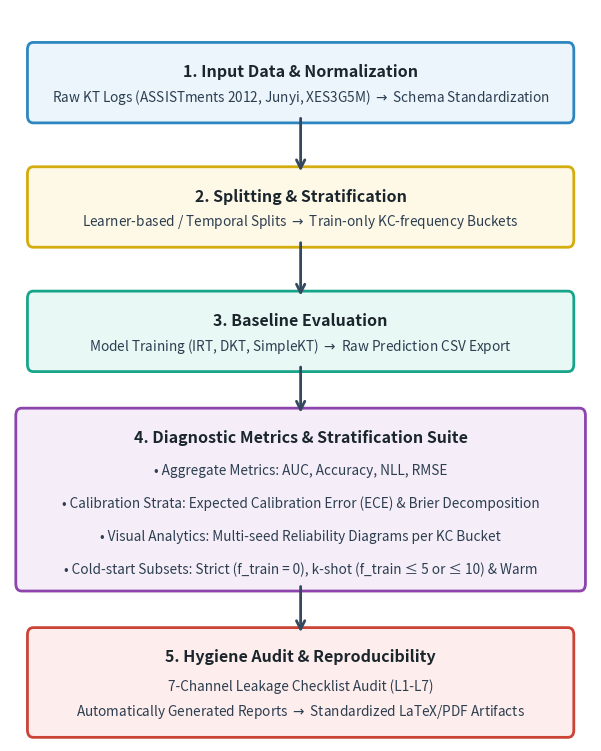

Write the Python code that produced this figure.
#!/usr/bin/env python3
import os
import matplotlib.pyplot as plt
import matplotlib.patches as patches

def main():
    # Set up figure (wider to prevent text overflow)
    fig, ax = plt.subplots(figsize=(7.5, 9.5))
    ax.axis('off')
    
    # Define styles (increased font sizes for readability, tighter box styles)
    font_title = dict(fontsize=11.5, fontweight='bold', color="#1A252C", family='sans-serif')
    font_body = dict(fontsize=9.8, color="#2C3E50", family='sans-serif')
    arrow_style = dict(arrowstyle="->", color="#34495E", lw=2, mutation_scale=15)
    
    # Draw blocks (widened to make text sit very close to borders)
    # Block 1: Input Data
    rect1 = patches.FancyBboxPatch((0.04, 0.855), 0.92, 0.09, boxstyle="round,pad=0.01", fc="#EBF5FB", ec="#2E86C1", lw=2)
    ax.add_patch(rect1)
    ax.text(0.5, 0.915, "1. Input Data & Normalization", ha='center', va='center', **font_title)
    ax.text(0.5, 0.88, "Raw KT Logs (ASSISTments 2012, Junyi, XES3G5M) $\\rightarrow$ Schema Standardization", ha='center', va='center', **font_body)
    
    # Arrow 1 -> 2
    ax.annotate("", xy=(0.5, 0.775), xytext=(0.5, 0.855), arrowprops=arrow_style)
    
    # Block 2: Splitting Cohorts
    rect2 = patches.FancyBboxPatch((0.04, 0.685), 0.92, 0.09, boxstyle="round,pad=0.01", fc="#FEF9E7", ec="#D4AC0D", lw=2)
    ax.add_patch(rect2)
    ax.text(0.5, 0.745, "2. Splitting & Stratification", ha='center', va='center', **font_title)
    ax.text(0.5, 0.71, "Learner-based / Temporal Splits $\\rightarrow$ Train-only KC-frequency Buckets", ha='center', va='center', **font_body)
    
    # Arrow 2 -> 3
    ax.annotate("", xy=(0.5, 0.605), xytext=(0.5, 0.685), arrowprops=arrow_style)
    
    # Block 3: Baseline Training
    rect3 = patches.FancyBboxPatch((0.04, 0.515), 0.92, 0.09, boxstyle="round,pad=0.01", fc="#E8F8F5", ec="#17A589", lw=2)
    ax.add_patch(rect3)
    ax.text(0.5, 0.575, "3. Baseline Evaluation", ha='center', va='center', **font_title)
    ax.text(0.5, 0.54, "Model Training (IRT, DKT, SimpleKT) $\\rightarrow$ Raw Prediction CSV Export", ha='center', va='center', **font_body)
    
    # Arrow 3 -> 4
    ax.annotate("", xy=(0.5, 0.445), xytext=(0.5, 0.515), arrowprops=arrow_style)
    
    # Block 4: Multi-dimensional Diagnostics
    rect4 = patches.FancyBboxPatch((0.02, 0.215), 0.96, 0.23, boxstyle="round,pad=0.01", fc="#F5EEF8", ec="#8E44AD", lw=2)
    ax.add_patch(rect4)
    ax.text(0.5, 0.415, "4. Diagnostic Metrics & Stratification Suite", ha='center', va='center', **font_title)
    
    ax.text(0.5, 0.37, "• Aggregate Metrics: AUC, Accuracy, NLL, RMSE", ha='center', va='center', **font_body)
    ax.text(0.5, 0.325, "• Calibration Strata: Expected Calibration Error (ECE) & Brier Decomposition", ha='center', va='center', **font_body)
    ax.text(0.5, 0.28, "• Visual Analytics: Multi-seed Reliability Diagrams per KC Bucket", ha='center', va='center', **font_body)
    ax.text(0.5, 0.235, "• Cold-start Subsets: Strict (f_train = 0), k-shot (f_train \u2264 5 or \u2264 10) & Warm", ha='center', va='center', **font_body)
    
    # Arrow 4 -> 5
    ax.annotate("", xy=(0.5, 0.145), xytext=(0.5, 0.215), arrowprops=arrow_style)
    
    # Block 5: Hygiene and Reporting
    rect5 = patches.FancyBboxPatch((0.04, 0.015), 0.92, 0.13, boxstyle="round,pad=0.01", fc="#FDEDEC", ec="#CB4335", lw=2)
    ax.add_patch(rect5)
    ax.text(0.5, 0.115, "5. Hygiene Audit & Reproducibility", ha='center', va='center', **font_title)
    ax.text(0.5, 0.075, "7-Channel Leakage Checklist Audit (L1-L7)", ha='center', va='center', **font_body)
    ax.text(0.5, 0.04, "Automatically Generated Reports $\\rightarrow$ Standardized LaTeX/PDF Artifacts", ha='center', va='center', **font_body)
    
    # Save as PDF
    os.makedirs("paper/figures", exist_ok=True)
    plt.savefig("paper/figures/figure1_pipeline.pdf", format="pdf", bbox_inches="tight", dpi=300)
    plt.savefig("paper/figures/figure1_pipeline.png", format="png", bbox_inches="tight", dpi=300)
    plt.close()
    print("Pipeline diagram figure1_pipeline.pdf and figure1_pipeline.png generated successfully.")

if __name__ == '__main__':
    main()
